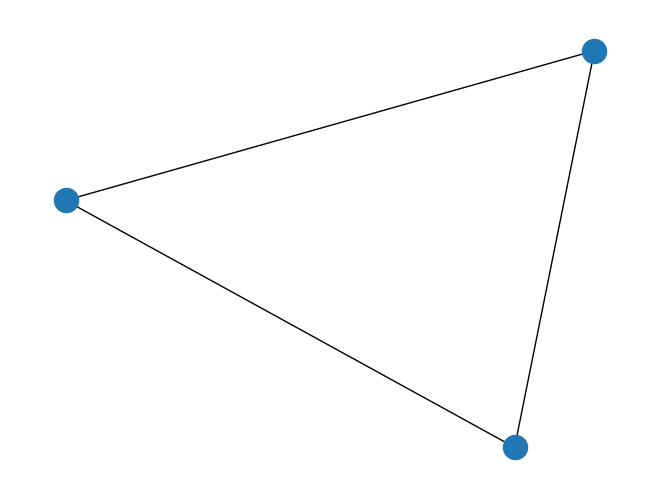

Here is the Python script that generated this plot:
# -*- coding: utf-8 -*-
"""
Created on Sat Apr  4 18:31:56 2020

@author: bijuangalees
"""

import networkx as nx
import matplotlib.pyplot as plt

G=nx.Graph()
l=[1,2,3]
G.add_nodes_from(l)
G.add_edge(1,2)
G.add_edge(2,3)
G.add_edge(1,3)
print(G.nodes)
print(G.edges)
nx.draw(G)
plt.show()
